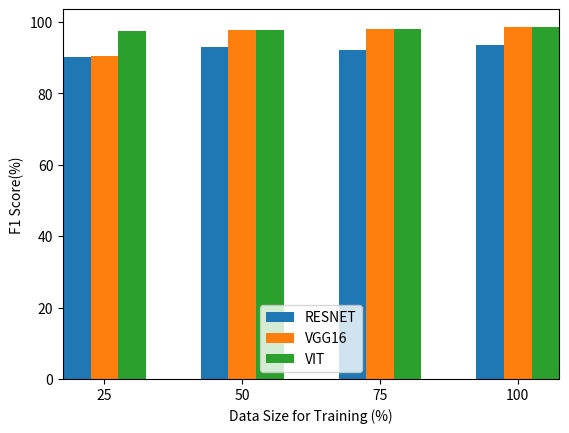

Write the Python code that produced this figure.
import matplotlib.pyplot as plt
import numpy as np 


def multi_plot(resnet, vgg, vit,interval):
    # plt.plot(interval, resnet,'+-', label = 'RESNET')
    # plt.plot(interval, vgg,'+-', label = 'VGG16')
    # plt.plot(interval, vit,'+-', label = 'VIT')
    X_axis = np.arange(len(interval))
    plt.bar(X_axis-0.2, resnet,0.2, label = 'RESNET')
    plt.bar(X_axis, vgg, 0.2, label = 'VGG16')
    plt.bar(X_axis+0.2, vit, 0.2,label = 'VIT')

    # plt.suptitle('Evaluation with different intervals', fontsize = 15)
    # my_xticks = ['<=13','13 ~ 19','19 ~ 25','25 ~ 31','>31']
    plt.xticks(X_axis,interval)
    # plt.ylim(88,100)
    plt.margins(x=0)
    # plt.legend(['ROUGLE-L','Exact Match','BLEU'])
    plt.legend()
    # plt.xlabel('Various Length interval')
    plt.xlabel('Data Size for Training (%)')
    plt.ylabel('F1 Score(%)')
    # plt.show()
    plt.savefig('vary_training_accuracy')



# varing training size to evaluate accuracy
resnet = [90.248, 93.0348,92.039,93.432]
vgg16 = [90.54,97.80,97.94,98.59]
vit = [97.51,97.76,98.08,98.62]
training_size = [25, 50, 75, 100]

# varing training size to evaluate loss
# resnet = [0.2875,0.2356,0.2084,0.1806]
# vgg16 = [0.3635,0.2584,0.1426,0.1066]
# vit = [0.2817,0.1970,0.1638,0.1511]
# training_size = [25, 50, 75, 100]

# # varing training size to evaluate f1
# resnet = [90.233,93.078,92.039,93.430]
# vgg16 = [26.59,22.88,26.75,24.38]
# vit = [97.52,97.75,98.08,98.63]
# training_size = [25, 50, 75, 100]

multi_plot(resnet,vgg16,vit,training_size)
